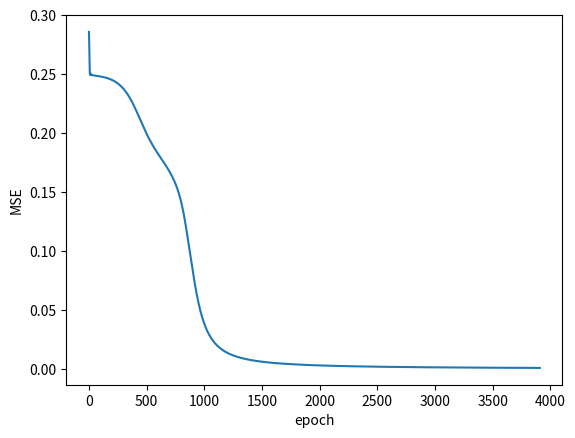

Generate this figure with matplotlib: (Note: this script raises an exception after producing the figure.)
# Feedforward Backpropagation Neural Network
# 05/06/2019
# Copyright (C) 2019 Parinya Sanguansat
import numpy as np


def sigmoid(x):
    return 1 / (1+np.exp(-x))


def d_sigmoid(x):
    return x * (1 - x) # x is sigmoid


class FFBP:
    def __init__(self, X, T, hidden, lr=1e-1, alpha=1e-2, eps=1e-3, epochs=float('inf'), f=sigmoid, df=d_sigmoid):
        self.X = X
        self.T = T
        self.hidden = hidden
        self.lr = lr
        self.alpha = alpha
        self.eps = eps
        self.epochs = epochs
        self.f = f
        self.df = df

        self.d_in = self.X.shape[1]
        if len(self.T.shape) == 1:
            self.T = np.reshape(self.T, (len(X), 1))
        del X, T
        self.d_out = self.T.shape[1]

        self.error = []
        self.W = []
        self.init_weights()
        self.input = [None] * (len(self.W)+1)

        self.forward(self.X)
        self.backward()

    @staticmethod
    def pad_ones(input):
        return np.hstack((input, np.ones((len(input), 1))))

    def init_weights(self):
        dim = [self.d_in] + self.hidden + [self.d_out]
        for i in range(len(self.hidden)+1):
            self.W.append(np.random.rand(dim[i]+1, dim[i+1])) # add bias

    def forward(self, input):
        input = self.pad_ones(input)
        self.input[0] = input.copy()
        for i in range(len(self.W)):
            output = self.f(input @ self.W[i])
            input = self.pad_ones(output)
            self.input[i+1] = input.copy()
        return output

    def backward(self):
        epoch = 0
        dw = [0] * len(self.W)
        while True:
            epoch += 1
            output = self.forward(self.X)

            error = self.T - output
            mse = np.mean(error ** 2)
            print('epoch {}:\terror={}'.format(epoch, mse))
            self.error.append(mse)
            if mse < self.eps or epoch >= self.epochs:
                break

            # output layer
            delta = self.df(output) * error
            dw[-1] = self.lr * self.input[-2].T @ delta + self.alpha * dw[-1]
            self.W[-1] += dw[-1]
            # hidden layers
            for i in range(len(self.W)-2, -1, -1):
                delta = self.df(self.input[i+1]) * (delta @ self.W[i+1].T)
                delta = delta[:, :-1]
                dw[i] = self.lr * self.input[i].T @ delta + self.alpha * dw[i]
                self.W[i] += dw[i]


if __name__ == '__main__':
    from matplotlib import pyplot as plt
    X = np.array([[0, 0], [0, 1], [1, 0], [1, 1]])
    T = np.array([0, 1, 1, 0])
    hidden = [2]

    net = FFBP(X, T, hidden, lr=0.1, alpha=0.8, eps=0.001, epochs=5000, f=sigmoid, df=d_sigmoid)


    plt.plot(net.error)
    plt.xlabel('epoch')
    plt.ylabel('MSE')
    plt.show()

    #  Plot hyperplane
    from mpl_toolkits.mplot3d import Axes3D
    from matplotlib import cm

    x = np.arange(0, 1.01, .01)
    y = np.arange(0, 1.01, .01)
    output = np.zeros((len(x), len(y)))
    for i in range(len(x)):
        for j in range(len(y)):
            output[i, j] = net.forward(np.array([[x[i], y[j]]]))[0][0]
    x, y = np.meshgrid(x, y)

    fig = plt.figure()
    ax = fig.gca(projection='3d')
    ax.plot_surface(x, y, output, cmap=cm.cool,
                           linewidth=0, antialiased=False)
    ax.scatter(X[:, 0][T == 0], X[:, 1][T == 0], T[T == 0], color='g', s=50)
    ax.scatter(X[:, 0][T == 1], X[:, 1][T == 1], T[T == 1], color='r', s=50)
    ax.set_xlabel('x')
    ax.set_ylabel('y')
    ax.set_zlabel('Output')
    plt.show()
